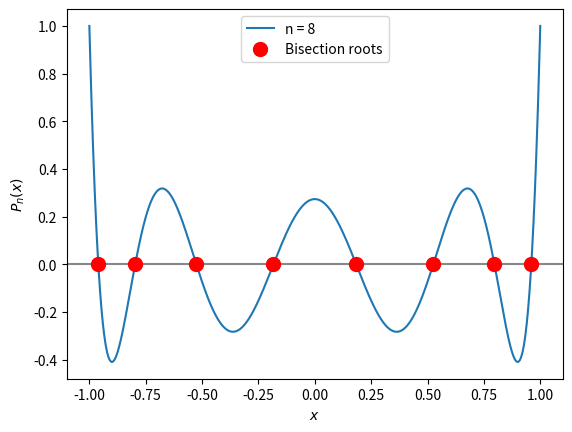

Here is the Python script that generated this plot:
import matplotlib.pyplot as plt
import numpy as np

def P(x, n):
    '''
    Returns the nth Legendre polynomial
    evaluated at x.
    '''
    if n == 0:
        return 1 * np.ones_like(x)
    
    elif n == 1:
        return x
    
    else:
        P_n_minus_2 = 1
        P_n_minus_1 = x
        for i in range(2, n+1):
            P_n = ((2*i - 1) * x * P_n_minus_1 - (i - 1) * P_n_minus_2) / i
            
            P_n_minus_2 = P_n_minus_1
            P_n_minus_1 = P_n
            
        return P_n


# # Plot the first 6 Legendre polynomials over [-1, 1]
# x = np.linspace(-1, 1, 1000)
# fig, ax = plt.subplots()
# ax.axhline(0.0, color="#888888")

# # for n in range(6):
# for n in [8]:
#     Pn = P(x, n)
#     ax.plot(x, Pn, label=f'n = {n}')

# ax.set(xlabel=r'$x$', ylabel=r'$P_n(x)$')
# ax.legend()
# plt.show()


def bisection(F, a, b, tol):
    '''
    Returns the root of F in [a, b], found
    by bisection algorithm, within an error
    of tol.
    '''
    # Calculate the first midpoint
    c = (a + b) / 2
    
    # Loop until F(c) is close enough to zero
    while abs(F(c)) > tol:
        if F(a) * F(c) > 0:
            a = c
        else:
            b = c
        
        # Calculate the new midpoint
        c = (a + b) / 2
    
    return c


# Find all n roots
n = 8
tol = 1e-10
intervals = [[-1, -0.86],
             [-0.86, -0.68],
             [-0.68, -0.35],
             [-0.35, 0],
             [0, 0.35],
             [0.35, 0.68],
             [0.68, 0.86],
             [0.86, 1]]
             

def F(x):
    return P(x, n)

# Make a list to hold all roots
xk = []

# Compute each root
for intvl in intervals:
    xk.append(bisection(F, intvl[0], intvl[1], tol))


# Plot the nth Legendre polynomial over [-1, 1]
x = np.linspace(-1., 1., 1000)
fig, ax = plt.subplots()
ax.axhline(0.0, color="#888888")

ax.plot(x, F(x), label=f'n = {n}')
ax.plot(xk, F(np.array(xk)), 'ro', markersize=10, label='Bisection roots')

ax.set(xlabel=r'$x$', ylabel=r'$P_n(x)$')
ax.legend()
plt.show()
